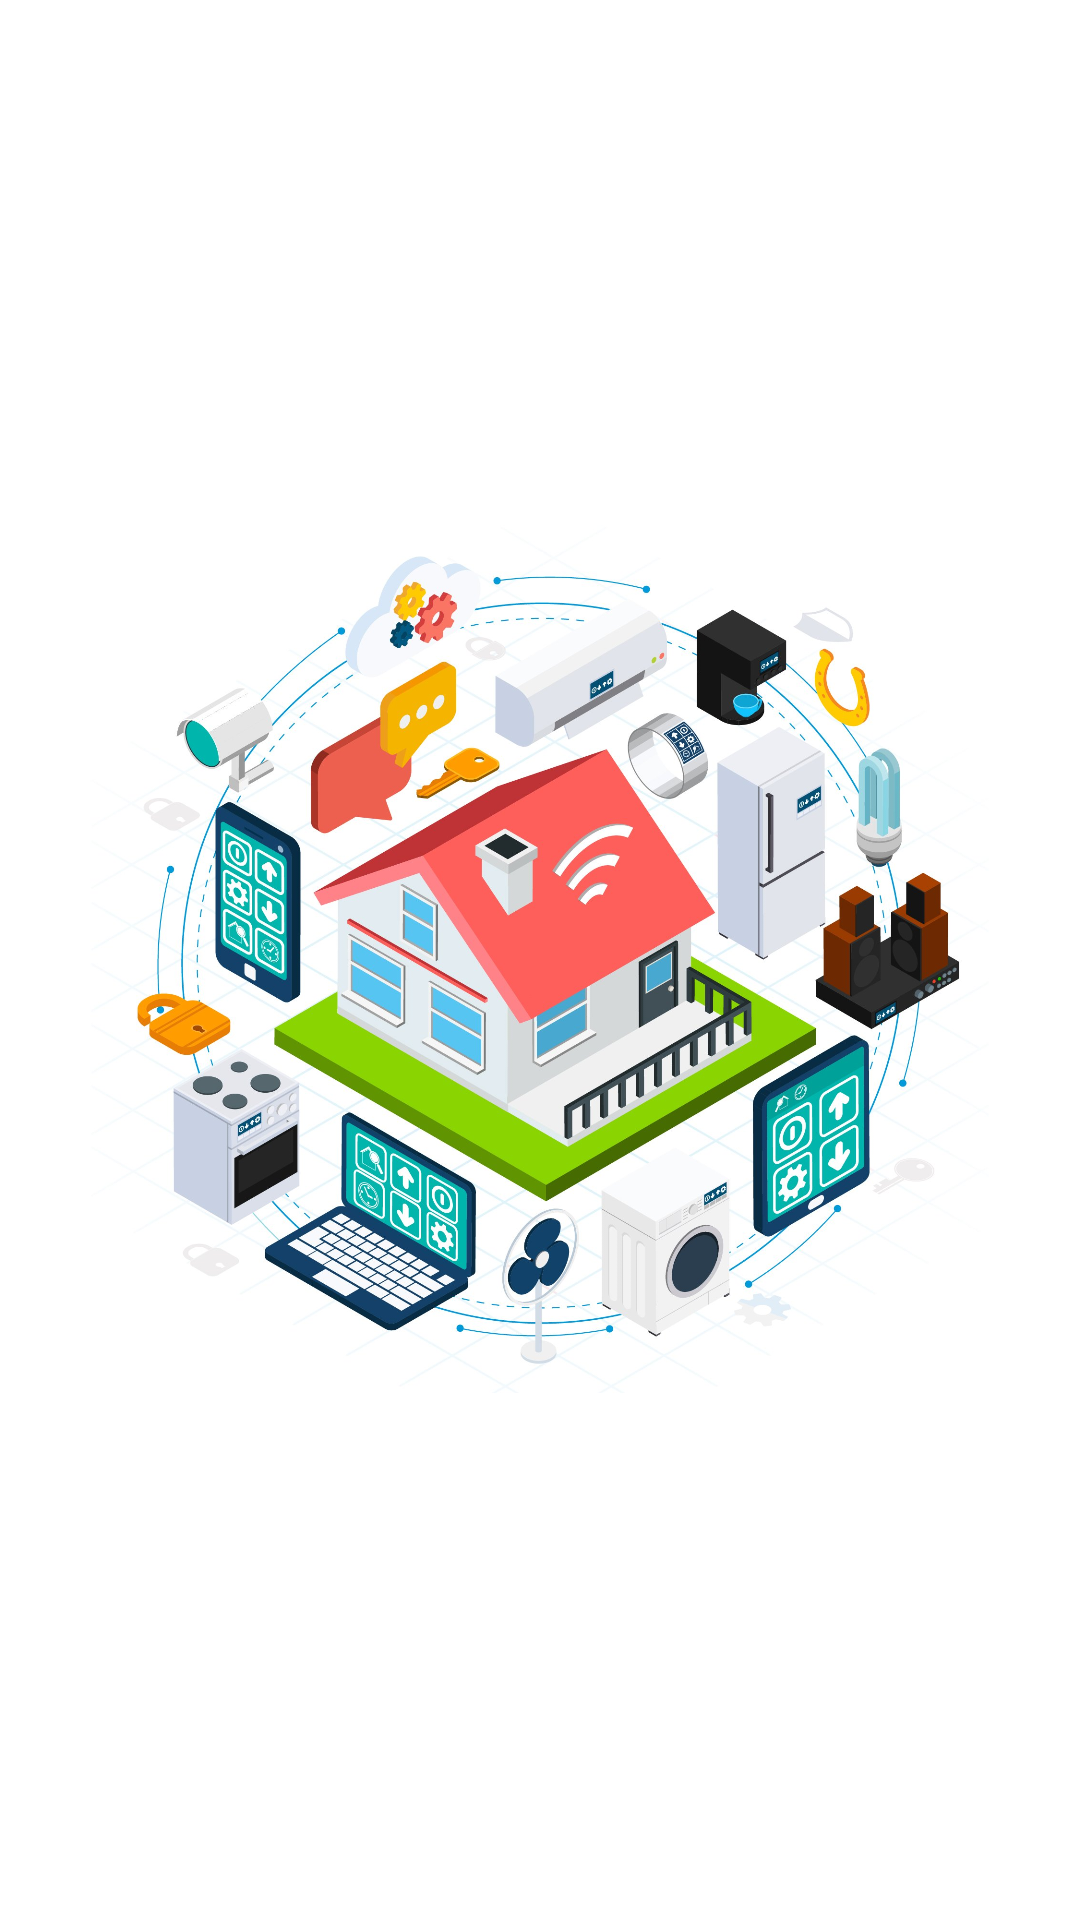

Write the Android layout XML for this screen, with the resource values it uses.
<!-- AndroidManifest.xml: application theme Theme.Smarthouse1 -->
<!-- res/layout/activity_splash.xml -->
<?xml version="1.0" encoding="utf-8"?>
<androidx.constraintlayout.widget.ConstraintLayout xmlns:android="http://schemas.android.com/apk/res/android"
    xmlns:app="http://schemas.android.com/apk/res-auto"
    xmlns:tools="http://schemas.android.com/tools"
    android:layout_width="match_parent"
    android:layout_height="match_parent"
    tools:context=".MainActivity">

    <ImageView
        android:id="@+id/imagelogo"
        android:layout_width="300dp"
        android:layout_height="300dp"
        app:srcCompat="@drawable/splash"
        app:layout_constraintBottom_toBottomOf="parent"
        app:layout_constraintEnd_toEndOf="parent"
        app:layout_constraintStart_toStartOf="parent"
        app:layout_constraintTop_toTopOf="parent" />


</androidx.constraintlayout.widget.ConstraintLayout>
<!-- resources referenced by this layout -->
<resources>
  <!-- drawable splash: jpg bitmap (drawable-v24, 340261 bytes) -->
  <style name="Theme.Smarthouse1" parent="Theme.MaterialComponents.DayNight.DarkActionBar">
          
          <item name="colorPrimary">@color/purple_500</item>
          <item name="colorPrimaryVariant">@color/purple_700</item>
          <item name="colorOnPrimary">@color/white</item>
          
          <item name="colorSecondary">@color/teal_200</item>
          <item name="colorSecondaryVariant">@color/teal_700</item>
          <item name="colorOnSecondary">@color/black</item>
          
          <item name="android:statusBarColor" tools:targetApi="l">?attr/colorPrimaryVariant</item>
          
      </style>
  <color name="purple_500">#FF6200EE</color>
  <color name="purple_700">#FF3700B3</color>
  <color name="white">#FFFFFFFF</color>
  <color name="teal_200">#FF03DAC5</color>
  <color name="teal_700">#FF018786</color>
  <color name="black">#FF000000</color>
</resources>
